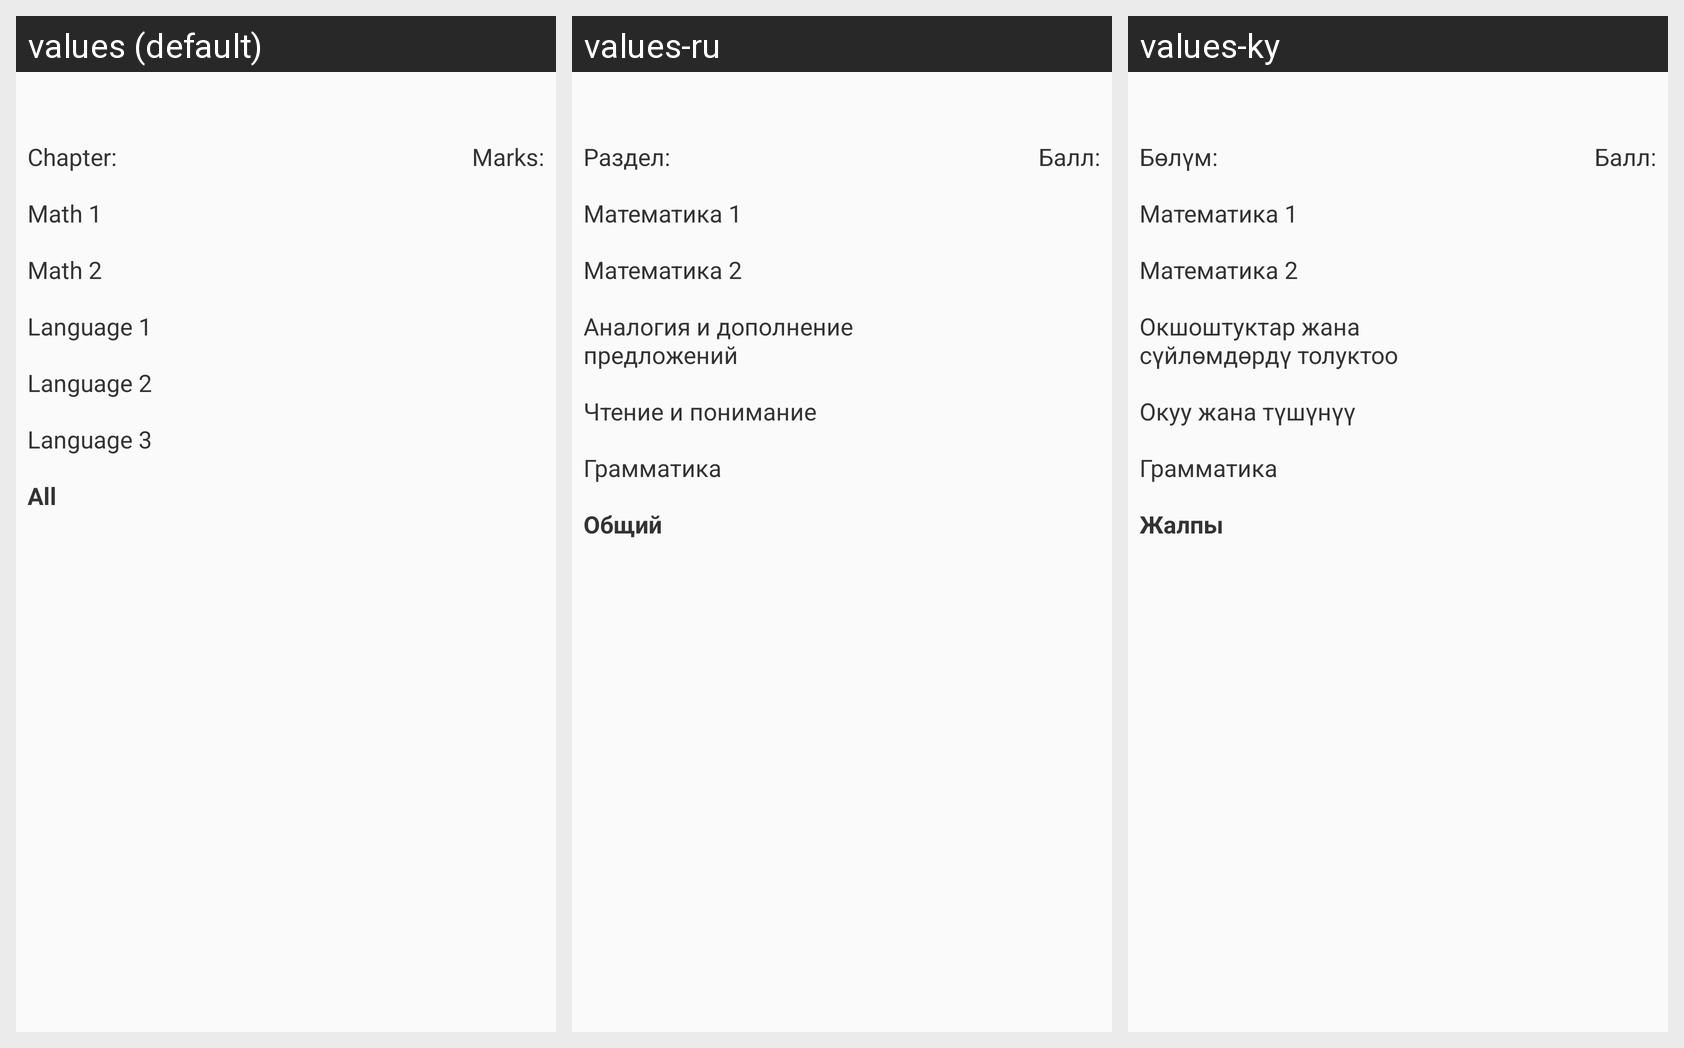

Translations of the strings shown on this Android screen, per locale in the grid:
Android screen res/layout/fragment_test_result.xml rendered under 3 locales, left to right: values (default), values-ru, values-ky. Device: Nexus 5 (rendered at 1080×1920; each locale shown at half size, 540×960, under a caption strip naming it); theme AppTheme.
Strings drawn on this screen, with the default value and each locale's value (text and hints the layout hard-codes, and strings that could not be matched under every locale, appear in the picture but are not listed):

test_result_column_chapter
  values: Chapter:
  values-ru: Раздел:
  values-ky: Бөлүм:

test_category_math1
  values: Math 1
  values-ru: Математика 1
  values-ky: Математика 1

test_category_math2
  values: Math 2
  values-ru: Математика 2
  values-ky: Математика 2

test_category_language1
  values: Language 1
  values-ru: Аналогия и дополнение предложений
  values-ky: Окшоштуктар жана сүйлөмдөрдү толуктоо

test_category_language2
  values: Language 2
  values-ru: Чтение и понимание
  values-ky: Окуу жана түшүнүү

test_category_language3
  values: Language 3
  values-ru: Грамматика
  values-ky: Грамматика

test_category_all
  values: All
  values-ru: Общий
  values-ky: Жалпы

test_result_column_marks
  values: Marks:
  values-ru: Балл:
  values-ky: Балл:
